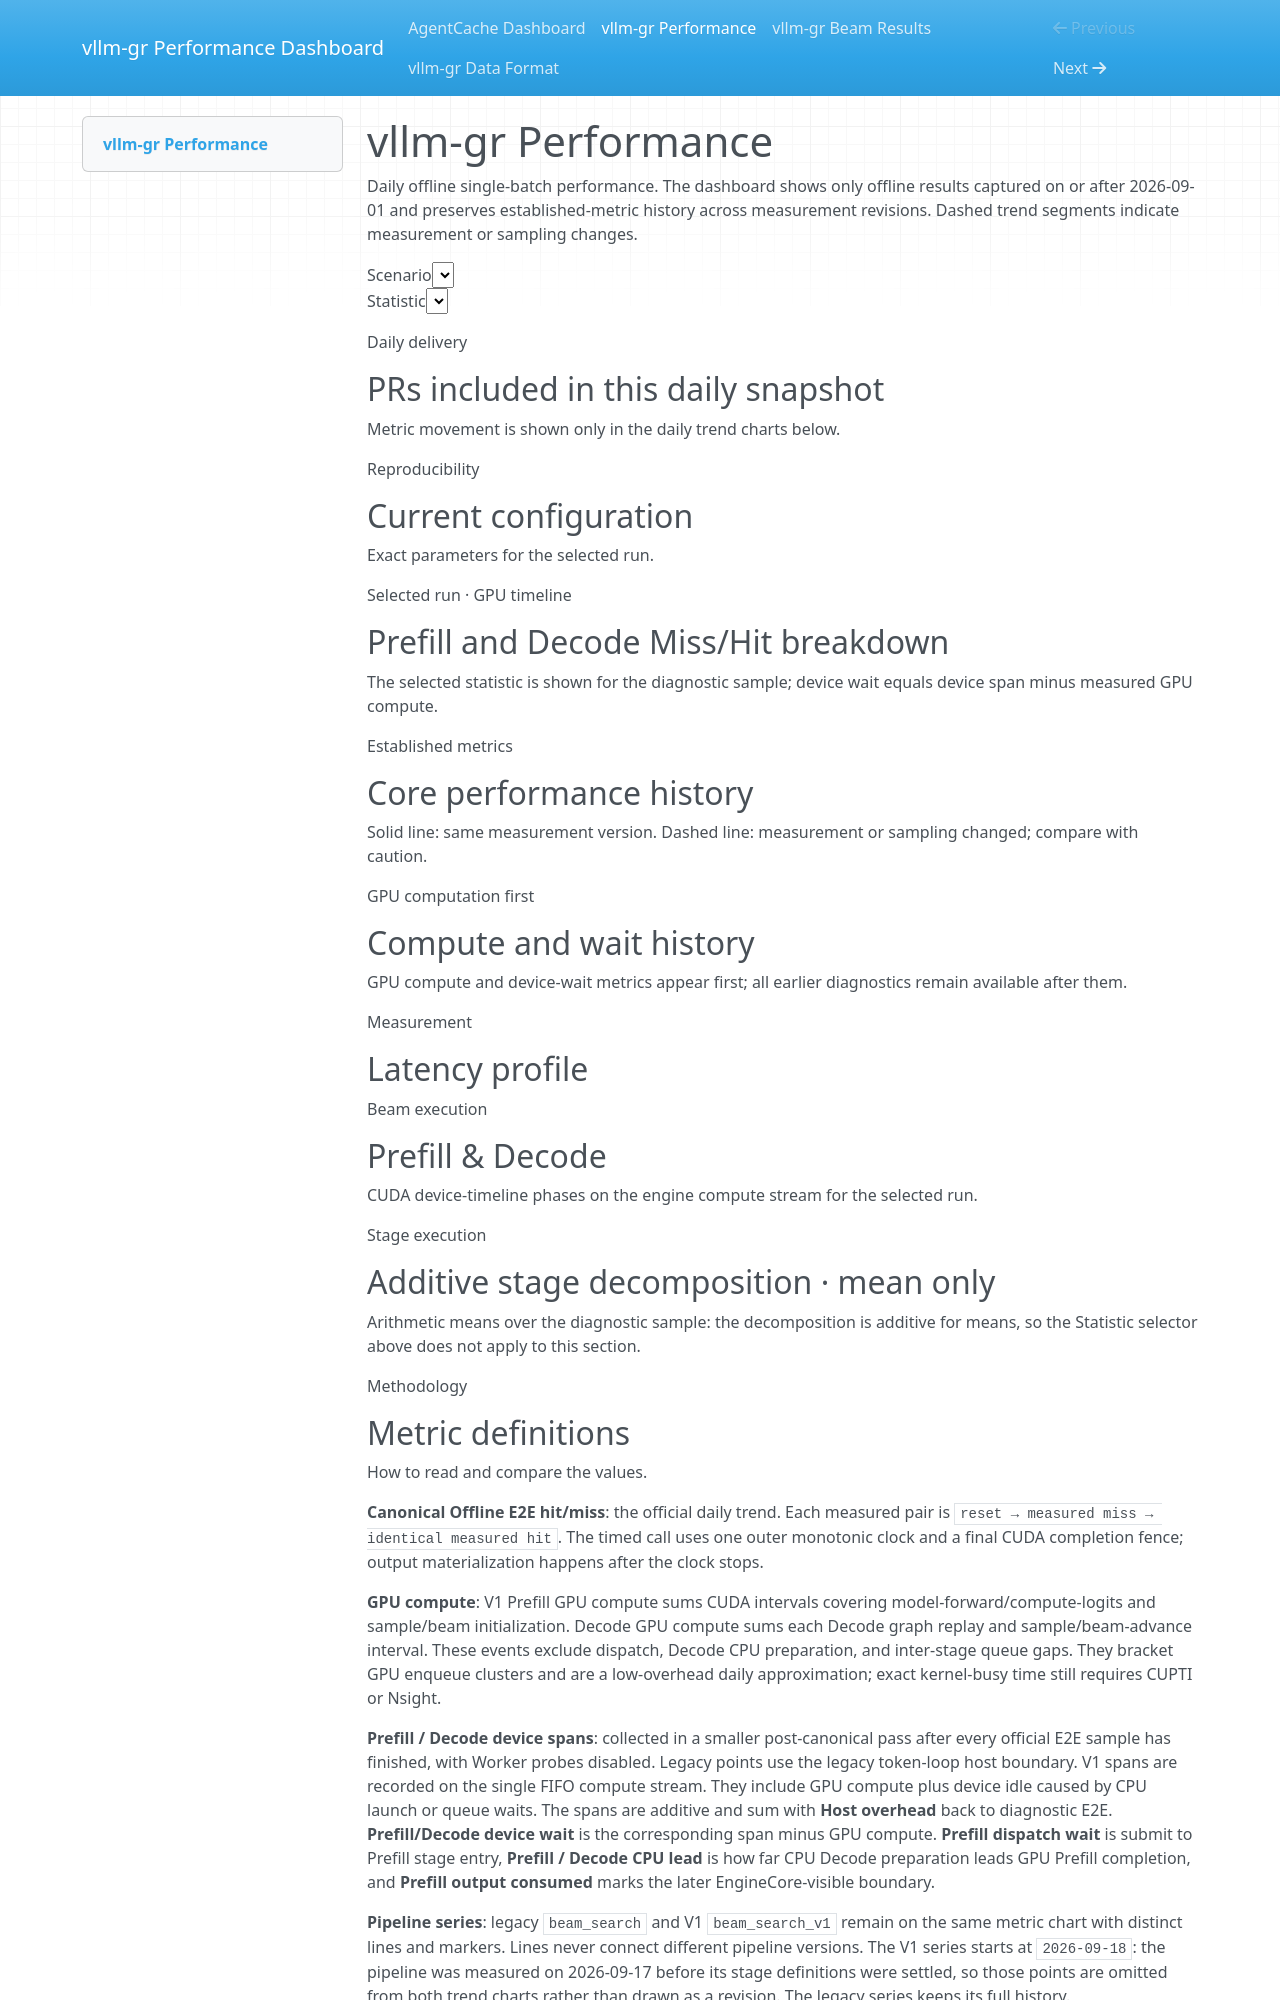

repository: wangwei1254/vllm-gr-performance-dashboard · page: vllm-gr/index.html · generator: mkdocs

# vllm-gr Performance

Daily offline single-batch performance. The dashboard shows only offline results captured on or after 2026-09-01 and preserves established-metric history across measurement revisions. Dashed trend segments indicate measurement or sampling changes.
